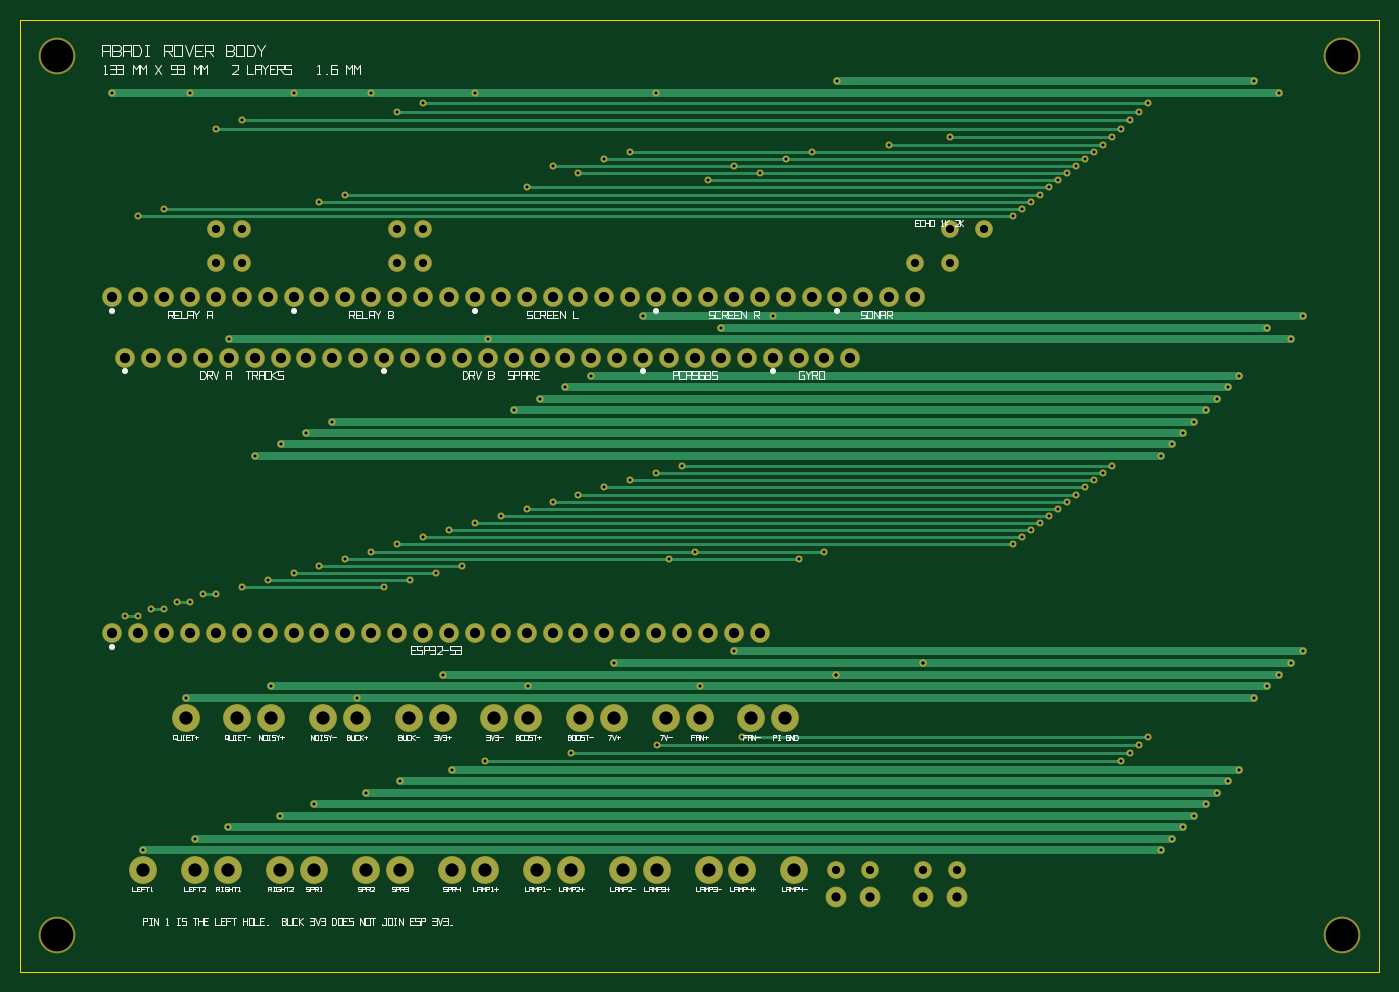
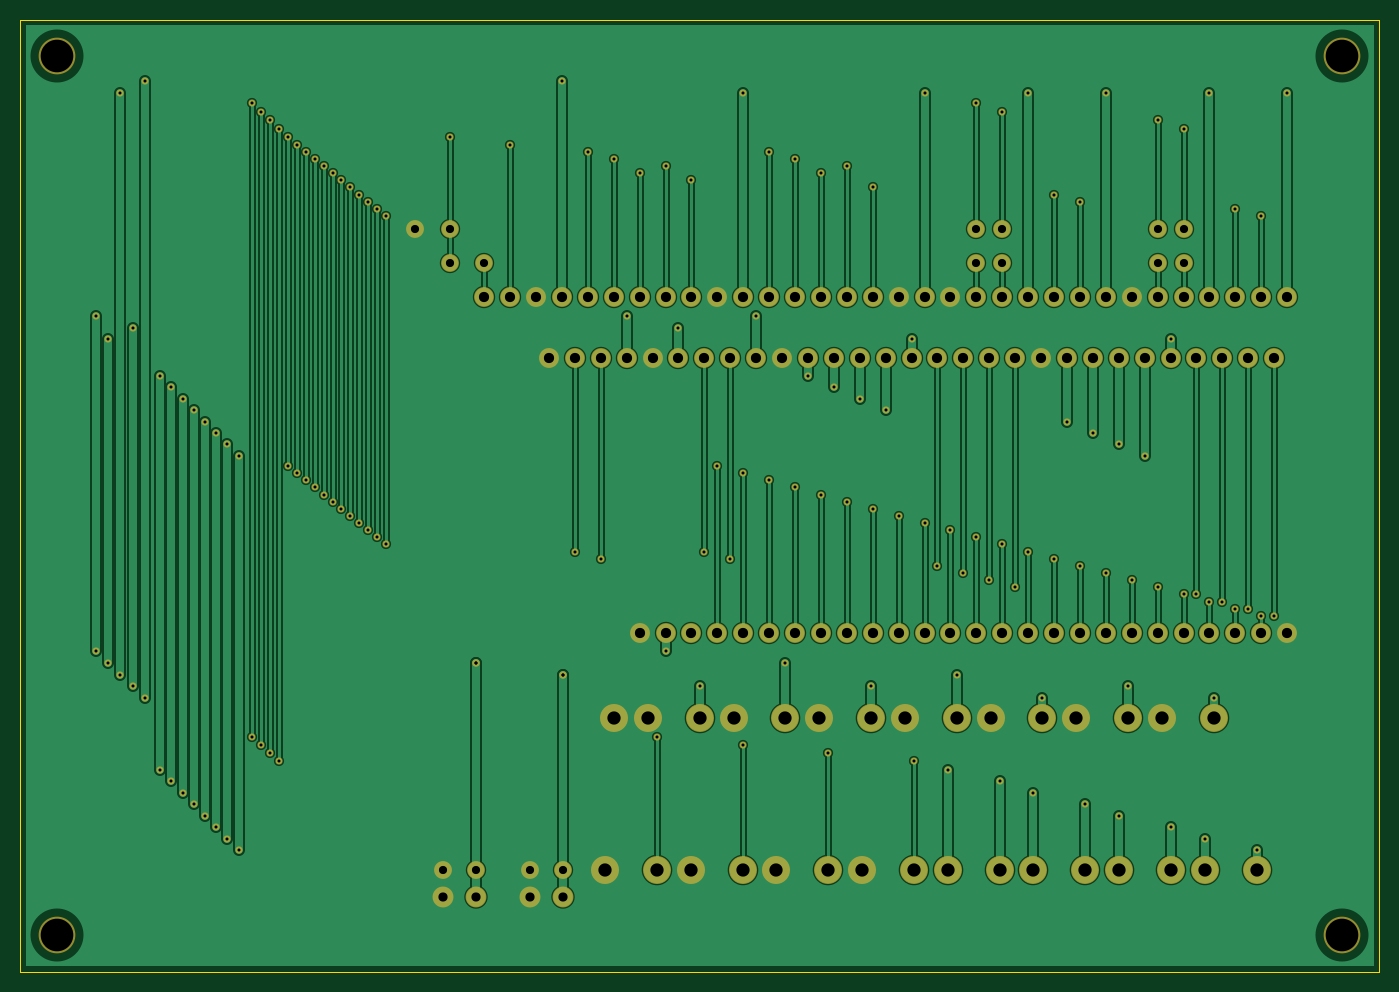
Circuit board: 8 layer files. Board 133.2 x 93.3 mm.
- bottom_copper: abadi-B_Cu.gbl (30106 bytes)
- bottom_mask: abadi-B_Mask.gbs (8649 bytes)
- bottom_silk: abadi-B_Silkscreen.gbo (158 bytes)
- outline: abadi-Edge_Cuts.gko (310 bytes)
- top_copper: abadi-F_Cu.gtl (12225 bytes)
- top_mask: abadi-F_Mask.gts (8649 bytes)
- top_silk: abadi-F_Silkscreen.gto (58680 bytes)
- drill: abadi.drl (4647 bytes)

=== bottom_copper: abadi-B_Cu.gbl (30106 bytes, source omitted) ===
=== bottom_mask: abadi-B_Mask.gbs (8649 bytes, source omitted) ===
=== bottom_silk: abadi-B_Silkscreen.gbo ===
G04 Abadi Rover body rev A*
%TF.GenerationSoftware,Abadi,build_gerbers,1.0*%
%FSLAX46Y46*%
%MOMM*%
%LPD*%
%TF.FileFunction,Legend,Bot*%
%ADD10C,0.1500*%
M02*

=== outline: abadi-Edge_Cuts.gko ===
G04 Abadi Rover body rev A*
%TF.GenerationSoftware,Abadi,build_gerbers,1.0*%
%FSLAX46Y46*%
%MOMM*%
%LPD*%
%TF.FileFunction,Profile,NP*%
%ADD10C,0.1000*%
D10*
X0Y0D02*
X133220000Y0D01*
D10*
X133220000Y0D02*
X133220000Y93350000D01*
D10*
X133220000Y93350000D02*
X0Y93350000D01*
D10*
X0Y93350000D02*
X0Y0D01*
M02*

=== top_copper: abadi-F_Cu.gtl (12225 bytes, source omitted) ===
=== top_mask: abadi-F_Mask.gts (8649 bytes, source omitted) ===
=== top_silk: abadi-F_Silkscreen.gto (58680 bytes, source omitted) ===
=== drill: abadi.drl ===
M48
; Abadi Rover body rev A
METRIC,TZ
FMAT,2
T01C1.000
T02C0.800
T03C1.300
T04C0.900
T05C3.200
T06C0.300
%
T01
X9.000Y33.220
X11.540Y33.220
X14.080Y33.220
X16.620Y33.220
X19.160Y33.220
X21.700Y33.220
X24.240Y33.220
X26.780Y33.220
X29.320Y33.220
X31.860Y33.220
X34.400Y33.220
X36.940Y33.220
X39.480Y33.220
X42.020Y33.220
X44.560Y33.220
X47.100Y33.220
X49.640Y33.220
X52.180Y33.220
X54.720Y33.220
X57.260Y33.220
X59.800Y33.220
X62.340Y33.220
X64.880Y33.220
X67.420Y33.220
X69.960Y33.220
X72.500Y33.220
X10.270Y60.200
X12.810Y60.200
X15.350Y60.200
X17.890Y60.200
X20.430Y60.200
X22.970Y60.200
X25.510Y60.200
X28.050Y60.200
X30.590Y60.200
X33.130Y60.200
X35.670Y60.200
X38.210Y60.200
X40.750Y60.200
X43.290Y60.200
X45.830Y60.200
X48.370Y60.200
X50.910Y60.200
X53.450Y60.200
X55.990Y60.200
X58.530Y60.200
X61.070Y60.200
X63.610Y60.200
X66.150Y60.200
X68.690Y60.200
X71.230Y60.200
X73.770Y60.200
X76.310Y60.200
X78.850Y60.200
X81.390Y60.200
X9.000Y66.120
X11.540Y66.120
X14.080Y66.120
X16.620Y66.120
X19.160Y66.120
X21.700Y66.120
X24.240Y66.120
X26.780Y66.120
X29.320Y66.120
X31.860Y66.120
X34.400Y66.120
X36.940Y66.120
X39.480Y66.120
X42.020Y66.120
X44.560Y66.120
X47.100Y66.120
X49.640Y66.120
X52.180Y66.120
X54.720Y66.120
X57.260Y66.120
X59.800Y66.120
X62.340Y66.120
X64.880Y66.120
X67.420Y66.120
X69.960Y66.120
X72.500Y66.120
X75.040Y66.120
X77.580Y66.120
X80.120Y66.120
X82.660Y66.120
X85.200Y66.120
X87.740Y66.120
T02
X19.160Y69.470
X19.160Y72.820
X21.700Y69.470
X21.700Y72.820
X36.940Y69.470
X36.940Y72.820
X39.480Y69.470
X39.480Y72.820
X87.740Y69.470
X91.140Y69.470
X91.140Y72.820
X94.540Y72.820
X80.000Y10.000
X83.300Y10.000
X88.500Y10.000
X91.800Y10.000
T03
X12.000Y10.000
X17.080Y10.000
X20.400Y10.000
X25.480Y10.000
X28.800Y10.000
X33.880Y10.000
X37.200Y10.000
X42.280Y10.000
X45.600Y10.000
X50.680Y10.000
X54.000Y10.000
X59.080Y10.000
X62.400Y10.000
X67.480Y10.000
X70.800Y10.000
X75.880Y10.000
X16.200Y24.880
X21.280Y24.880
X24.600Y24.880
X29.680Y24.880
X33.000Y24.880
X38.080Y24.880
X41.400Y24.880
X46.480Y24.880
X49.800Y24.880
X54.880Y24.880
X58.200Y24.880
X63.280Y24.880
X66.600Y24.880
X71.680Y24.880
X75.000Y24.880
T04
X80.000Y7.300
X83.300Y7.300
X88.500Y7.300
X91.800Y7.300
T05
X3.600Y3.600
X129.620Y3.600
X3.600Y89.750
X129.620Y89.750
T06
X11.540Y34.880
X10.270Y34.880
X14.080Y35.580
X12.810Y35.580
X16.620Y36.280
X15.350Y36.280
X19.160Y36.980
X17.890Y36.980
X21.700Y37.680
X35.670Y37.680
X24.240Y38.380
X38.210Y38.380
X26.780Y39.080
X40.750Y39.080
X29.320Y39.780
X43.290Y39.780
X31.860Y40.480
X63.610Y40.480
X76.310Y40.480
X34.400Y41.180
X66.150Y41.180
X78.850Y41.180
X36.940Y41.880
X11.540Y74.100
X97.340Y41.880
X97.340Y74.100
X39.480Y42.580
X14.080Y74.800
X98.220Y42.580
X98.220Y74.800
X42.020Y43.280
X29.320Y75.500
X99.100Y43.280
X99.100Y75.500
X44.560Y43.980
X31.860Y76.200
X99.980Y43.980
X99.980Y76.200
X47.100Y44.680
X49.640Y76.900
X100.860Y44.680
X100.860Y76.900
X49.640Y45.380
X67.420Y77.600
X101.740Y45.380
X101.740Y77.600
X52.180Y46.080
X54.720Y78.300
X72.500Y78.300
X102.620Y46.080
X102.620Y78.300
X54.720Y46.780
X52.180Y79.000
X69.960Y79.000
X103.500Y46.780
X103.500Y79.000
X57.260Y47.480
X57.260Y79.700
X75.040Y79.700
X104.380Y47.480
X104.380Y79.700
X59.800Y48.180
X59.800Y80.400
X77.580Y80.400
X105.260Y48.180
X105.260Y80.400
X62.340Y48.880
X85.200Y81.100
X106.140Y48.880
X106.140Y81.100
X64.880Y49.580
X91.140Y81.800
X107.020Y49.580
X107.020Y81.800
X22.970Y50.580
X111.820Y50.580
X111.820Y11.920
X12.000Y11.920
X25.510Y51.700
X112.920Y51.700
X112.920Y13.040
X17.080Y13.040
X28.050Y52.820
X114.020Y52.820
X114.020Y14.160
X20.400Y14.160
X30.590Y53.940
X115.120Y53.940
X115.120Y15.280
X25.480Y15.280
X48.370Y55.060
X116.220Y55.060
X116.220Y16.400
X28.800Y16.400
X50.910Y56.180
X117.320Y56.180
X117.320Y17.520
X33.880Y17.520
X53.450Y57.300
X118.420Y57.300
X118.420Y18.640
X37.200Y18.640
X55.990Y58.420
X119.520Y58.420
X119.520Y19.760
X42.280Y19.760
X19.160Y82.640
X107.900Y82.640
X107.900Y20.680
X45.600Y20.680
X21.700Y83.480
X108.780Y83.480
X108.780Y21.440
X54.000Y21.440
X36.940Y84.320
X109.660Y84.320
X109.660Y22.200
X62.400Y22.200
X39.480Y85.160
X110.540Y85.160
X110.540Y22.960
X70.800Y22.960
X16.200Y26.800
X33.000Y26.800
X121.020Y26.800
X80.120Y87.300
X121.020Y87.300
X24.600Y27.960
X49.800Y27.960
X66.600Y27.960
X122.220Y27.960
X68.690Y63.160
X122.220Y63.160
X41.400Y29.120
X80.000Y29.120
X80.000Y29.120
X123.420Y29.120
X9.000Y86.140
X16.620Y86.140
X26.780Y86.140
X34.400Y86.140
X44.560Y86.140
X62.340Y86.140
X123.420Y86.140
X58.200Y30.280
X88.500Y30.280
X88.500Y30.280
X124.620Y30.280
X20.430Y62.000
X45.830Y62.000
X124.620Y62.000
X69.960Y31.440
X125.820Y31.440
X61.070Y64.320
X73.770Y64.320
X125.820Y64.320
M30
